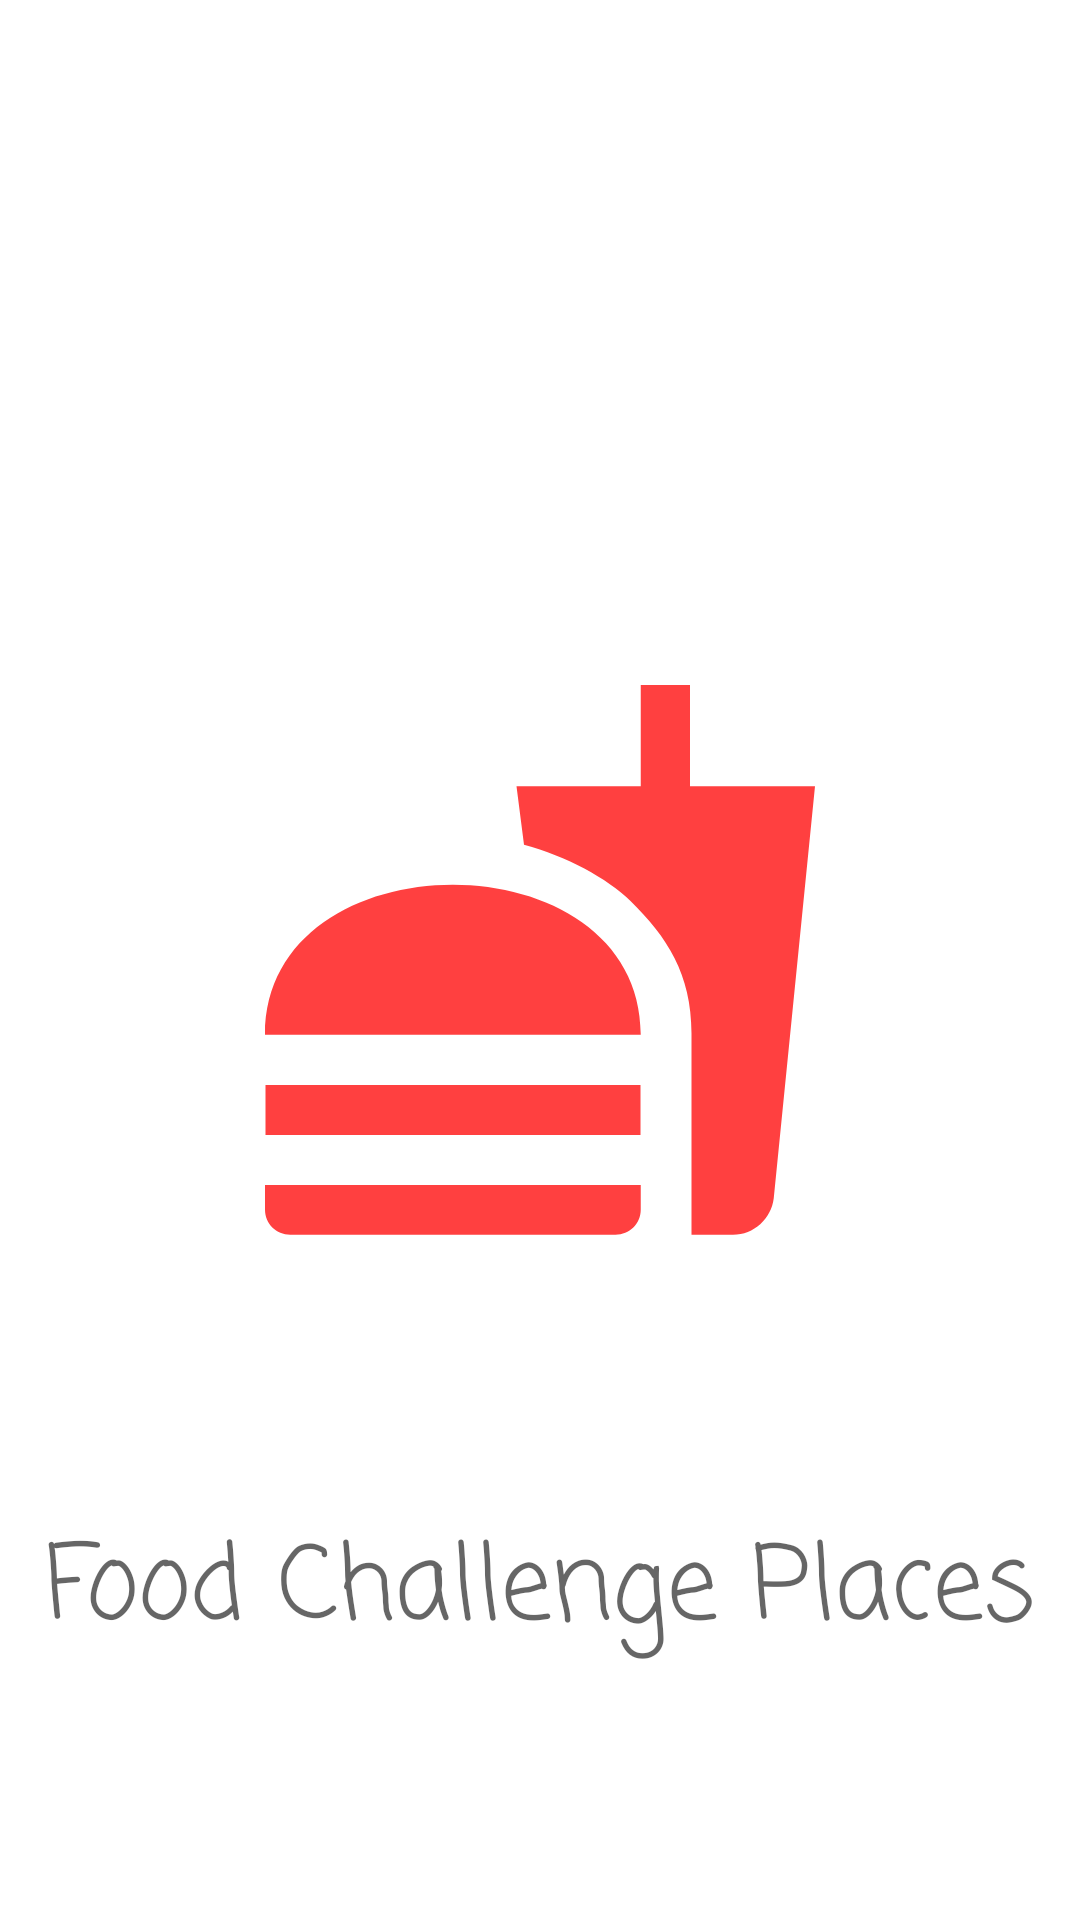

Layout XML and referenced resources for this Android screen:
<!-- AndroidManifest.xml: activity theme Theme.FoodchallengePlace.NoActionBar -->
<!-- res/layout/activity_splash_screen.xml -->
<?xml version="1.0" encoding="utf-8"?>
<androidx.constraintlayout.widget.ConstraintLayout
    xmlns:android="http://schemas.android.com/apk/res/android"
    xmlns:app="http://schemas.android.com/apk/res-auto"
    xmlns:tools="http://schemas.android.com/tools"
    android:layout_width="match_parent"
    android:layout_height="match_parent"
    android:background="#fff"
    tools:context=".activities.SplashScreenActivity">

    <ImageView
        android:id="@+id/SplashScreenImage"
        android:layout_width="300dp"
        android:layout_height="200dp"
        android:src="@drawable/ic_baseline_fastfood_24"
        app:layout_constraintBottom_toBottomOf="parent"
        app:layout_constraintLeft_toLeftOf="parent"
        app:layout_constraintRight_toRightOf="parent"
        app:layout_constraintTop_toTopOf="parent" />

    <TextView
        android:id="@+id/text_view_id"
        android:layout_width="wrap_content"
        android:layout_height="wrap_content"
        android:text="Food Challenge Places"
        android:textAppearance="@style/TextAppearance.AppCompat.Display1"
        app:fontFamily="casual"
        app:layout_constraintBottom_toBottomOf="parent"
        app:layout_constraintEnd_toEndOf="parent"
        app:layout_constraintStart_toStartOf="parent"
        app:layout_constraintTop_toBottomOf="@+id/SplashScreenImage" />

</androidx.constraintlayout.widget.ConstraintLayout>
<!-- resources referenced by this layout -->
<resources>
  <!-- drawable ic_baseline_fastfood_24 (drawable) -->
  <vector android:alpha="0.75" android:height="200dp"
      android:tint="#FF0000" android:viewportHeight="24"
      android:viewportWidth="24" android:width="200dp" xmlns:android="http://schemas.android.com/apk/res/android">
      <path android:fillColor="@android:color/white" android:pathData="M18.06,22.99h1.66c0.84,0 1.53,-0.64 1.63,-1.46L23,5.05h-5L18,1h-1.97v4.05h-4.97l0.3,2.34c1.71,0.47 3.31,1.32 4.27,2.26 1.44,1.42 2.43,2.89 2.43,5.29v8.05zM1,21.99L1,21h15.03v0.99c0,0.55 -0.45,1 -1.01,1L2.01,22.99c-0.56,0 -1.01,-0.45 -1.01,-1zM16.03,14.99c0,-8 -15.03,-8 -15.03,0h15.03zM1.02,17h15v2h-15z"/>
  </vector>
  <style name="Theme.FoodchallengePlace.NoActionBar">
          <item name="windowActionBar">false</item>
          <item name="windowNoTitle">true</item>
      </style>
</resources>
